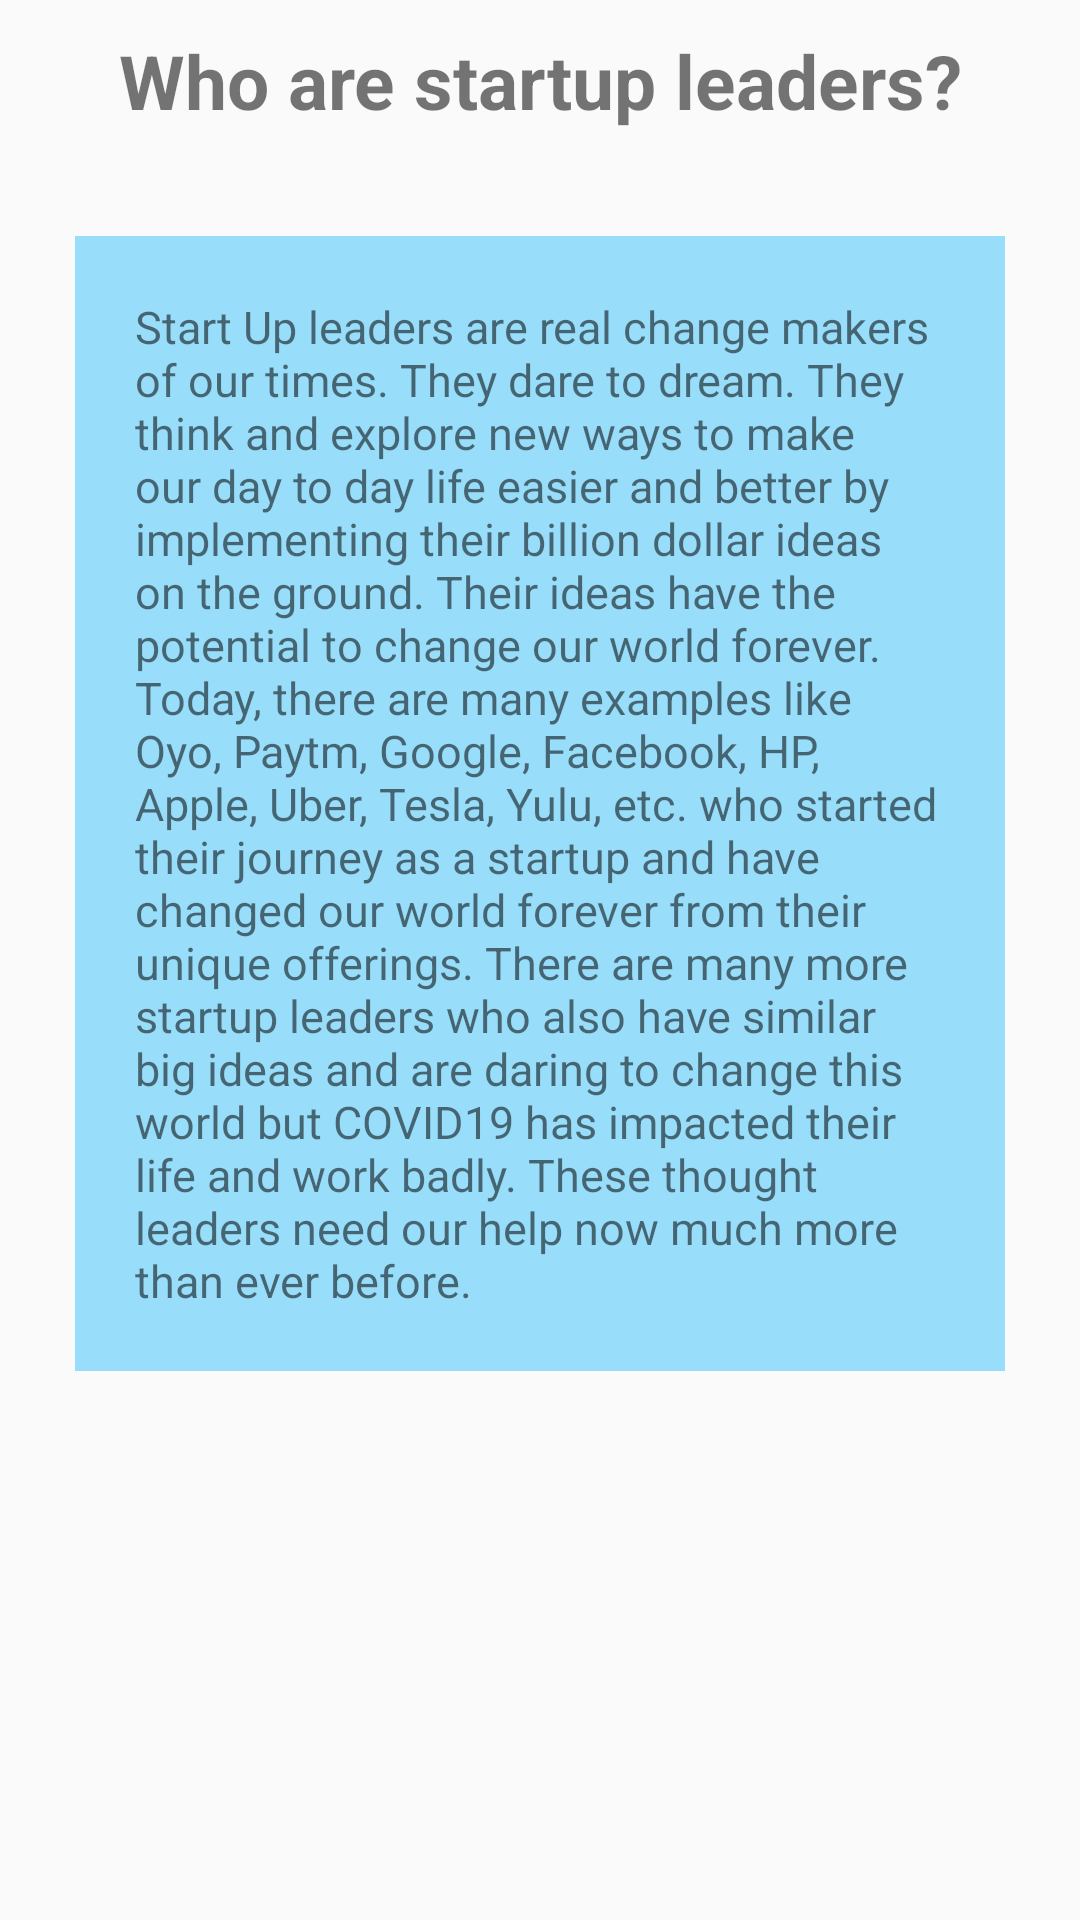

Here is an Android app screen rendered from its layout file. Give the layout XML and the strings, colors and styles it references.
<!-- AndroidManifest.xml: activity theme AppTheme.NoActionBar -->
<!-- res/layout/activity_home.xml -->
<?xml version="1.0" encoding="utf-8"?>
<androidx.constraintlayout.widget.ConstraintLayout xmlns:android="http://schemas.android.com/apk/res/android"
    xmlns:app="http://schemas.android.com/apk/res-auto"
    xmlns:tools="http://schemas.android.com/tools"
    android:layout_width="match_parent"
    android:layout_height="match_parent"
    tools:context="com.prabishastartup.psn.app.startup.prabisha.HomeActivity">
    <ScrollView
        android:layout_width="match_parent"
        android:layout_height="match_parent"
        android:orientation="vertical">
        <LinearLayout
            android:layout_width="match_parent"
            android:layout_height="wrap_content"
            android:orientation="vertical">
            <TextView
                android:layout_width="match_parent"
                android:layout_height="wrap_content"
                android:text="@string/Home_heading"
                android:textStyle="bold"
                android:gravity="center"
                android:textSize="25dp"
                android:padding="10dp"/>
            <ImageView
                android:layout_width="wrap_content"
                android:layout_height="wrap_content"
                android:src="@drawable/home_display_one"
                android:layout_gravity="center"
                android:scaleType="fitXY"/>
            <TextView
                android:layout_width="match_parent"
                android:layout_height="wrap_content"
                android:layout_margin="25dp"
                android:background="@color/TextBackgroundColour"
                android:padding="20dp"
                android:layout_weight="1"
                android:text="@string/Home_information"
                android:textSize="15dp" />


            <ImageView
                android:layout_width="wrap_content"
                android:layout_height="wrap_content"
                android:src="@drawable/social_media_creatives_add"
                android:id="@+id/social_media_creative_add"
                android:layout_gravity="center"/>


        </LinearLayout>
    </ScrollView>
</androidx.constraintlayout.widget.ConstraintLayout>
<!-- resources referenced by this layout -->
<resources>
  <color name="TextBackgroundColour">#A664CEFB</color>
  <string name="Home_heading">Who are startup leaders?</string>
  <string name="Home_information">Start Up leaders are real change makers of our times.
          They dare to dream.
          They think and explore new ways to make our day to day life easier and better by implementing their billion dollar ideas on the ground.
  Their ideas have the potential to change our world forever. Today, there are many examples like Oyo,
          Paytm, Google, Facebook, HP, Apple, Uber, Tesla, Yulu, etc. who started their journey as a startup and have changed our world
          forever from their unique offerings.
  There are many more startup leaders who also have similar big ideas and are daring to change this world but COVID19 has impacted their life and work badly.
          These thought leaders need our help now much more than ever before.</string>
  <style name="AppTheme.NoActionBar" parent="Theme.AppCompat.Light.DarkActionBar">
          <item name="windowActionBar">false</item>
          <item name="font">@font/poppins</item>
          <item name="windowNoTitle">true</item>
      </style>
</resources>
